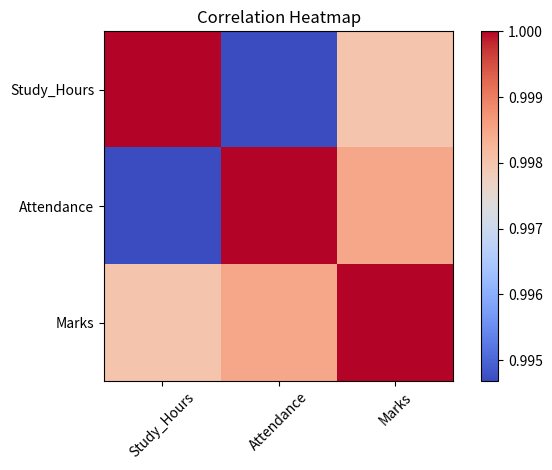

Here is the Python script that generated this plot:
# ------------------------------------------------------
# Practical No: 7
# Aim: To find correlation between variables and display it using
#      a heatmap in Python.
# ------------------------------------------------------

# Theory:
# Correlation measures the strength and direction of the linear
# relationship between two variables. Its value ranges from -1 to +1.
# A heatmap is a graphical way of showing the correlation matrix using
# colors, making it easy to spot strong and weak relationships.

# Algorithm:
# 1. Start
# 2. Create a dataset with more than one numeric column
# 3. Convert it into a pandas DataFrame
# 4. Find the correlation matrix using corr()
# 5. Display the correlation matrix as a heatmap
# 6. Stop

# Python Program:

import pandas as pd
import matplotlib.pyplot as plt

data_dict = {
    "Study_Hours": [1, 2, 3, 4, 5, 6, 7, 8, 9, 10],
    "Attendance": [60, 62, 65, 70, 72, 78, 80, 85, 90, 95],
    "Marks": [40, 45, 50, 55, 60, 68, 72, 78, 85, 92],
}

data = pd.DataFrame(data_dict)
print("Dataset:")
print(data)

correlation_matrix = data.corr()
print("\nCorrelation Matrix:")
print(correlation_matrix)

plt.imshow(correlation_matrix, cmap="coolwarm")
plt.xticks(range(len(correlation_matrix.columns)), correlation_matrix.columns, rotation=45)
plt.yticks(range(len(correlation_matrix.columns)), correlation_matrix.columns)
plt.colorbar()
plt.title("Correlation Heatmap")
plt.tight_layout()
plt.savefig("correlation_heatmap_output.png")
print("\nHeatmap saved as correlation_heatmap_output.png")

# Sample Input / Output:
# Correlation Matrix:
#               Study_Hours  Attendance     Marks
# Study_Hours      1.000000    0.996...   0.998...
# Attendance       0.996...    1.000000    0.995...
# Marks            0.998...    0.995...    1.000000

# Result:
# The program to find correlation and display it as a heatmap was
# executed successfully and the output was verified.

# Viva Questions:
# 1. What does a correlation value of +1 mean?
# 2. What does a correlation value of -1 mean?
# 3. Does correlation mean causation? Explain.
# 4. Which pandas function is used to compute correlation?
# 5. Why is a heatmap useful for correlation analysis?
